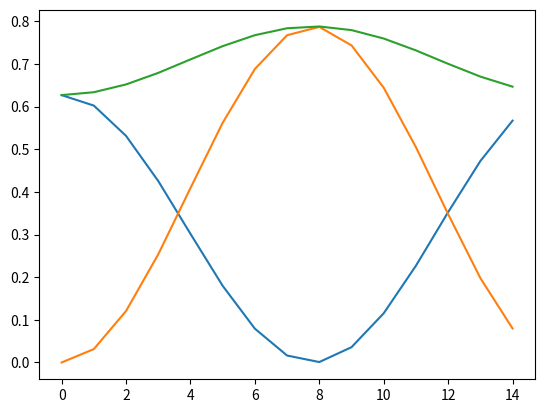

Write Python code to recreate this figure.
import math
import matplotlib.pyplot as plt
import numpy as np
t=[]
ep=[]
ek=[]
ec=[]
l=math.pi
n=10
dx=l/n
dt=0.2
y=[]
v=[]
a=[]
y2=[]
v2=[]
a2=[]

def inputE():
    #=(G8-F8)^2/(2*dx)
    #=dx * G9 ^ 2 / 2
    global ep,ek,ec
    p=0
    k=0
    for i in range(1,10):
        p+=math.pow((y[i]-y[i-1]),2)/(2*dx)
        k+=dx*math.pow(v[i],2)/2
    ep.append(p)
    ek.append(k)
    ec.append(p+k)

t.append(0)
for i in range(0,11):
    y.append(math.sin(dx*i))
    v.append(0)
a.append(0)
for i in range(1,10):
    a.append((y[i-1]-2*y[i]+y[i+1])/math.pow(dx,2))
a.append(0)
for i in range(0,11):
    y2.append(y[i]+v[i]*dt/2)
    v2.append(v[i]+a[i]*dt/2)
    a2.append(-y2[i])
inputE()


for j in range(1,15):
    t.append(j)
    for i in range(0,11):
        y[i]+=v2[i]*dt
        v[i]+=a2[i]*dt
        a[i]=-y[i]
        y2[i]=(y[i] + v[i] * dt / 2)
        v2[i]=v[i] + a[i] * dt / 2
        a2[i]=-y2[i]
    inputE()
plt.plot(np.array(t),np.array(ep))
plt.plot(np.array(t),np.array(ek))
plt.plot(np.array(t),np.array(ec))
plt.show()



